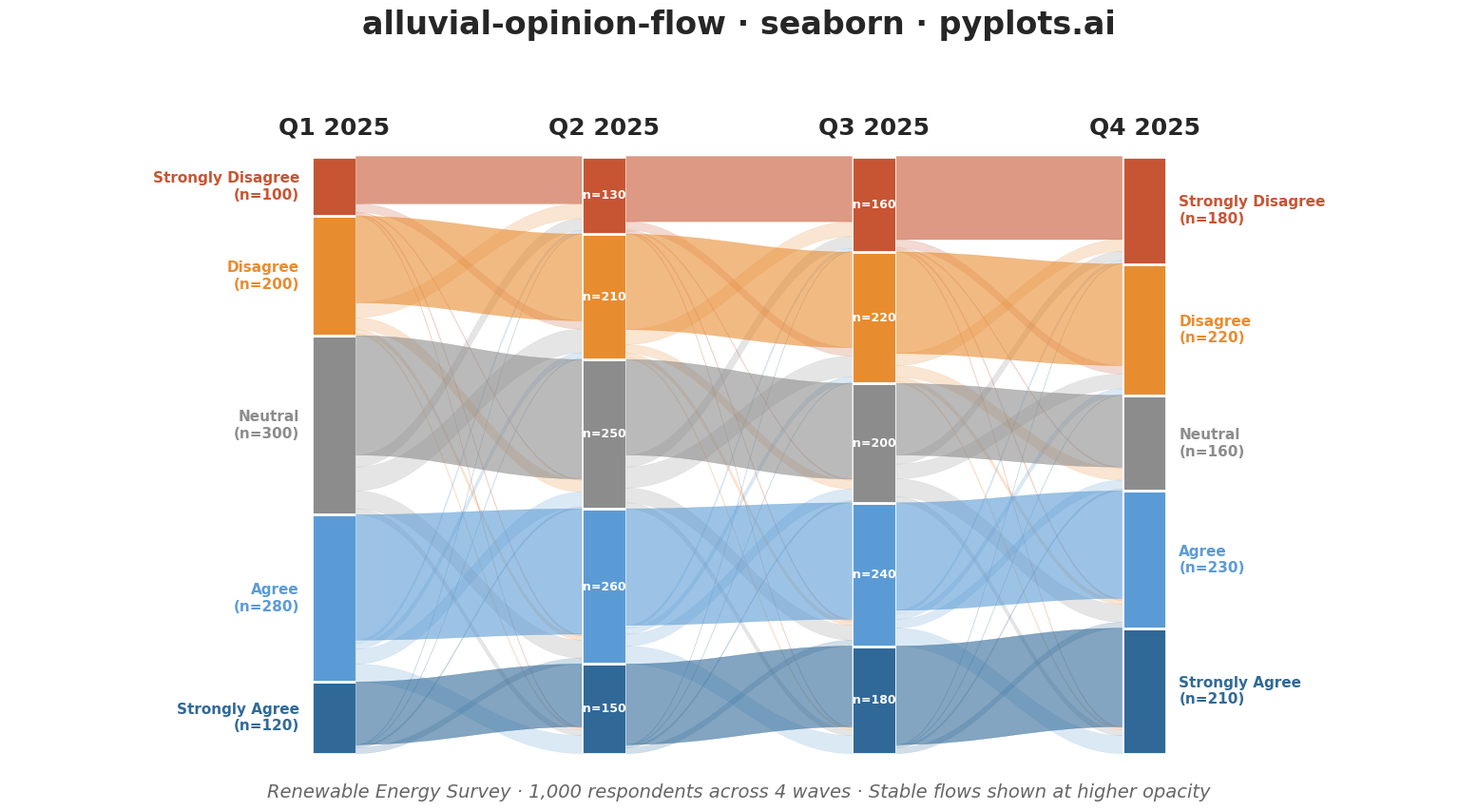

Recreate this plot in Python.
""" pyplots.ai
alluvial-opinion-flow: Opinion Flow Diagram
Library: seaborn 0.13.2 | Python 3.14.3
Quality: 82/100 | Created: 2026-03-03
"""

import matplotlib.patches as mpatches
import matplotlib.pyplot as plt
import numpy as np
import seaborn as sns
from matplotlib.path import Path


# Style
sns.set_style("white")
sns.set_context("talk", font_scale=1.2)

# Data: Survey tracking 1000 respondents on renewable energy support
# across 4 quarterly waves — shows gradual polarization over time
waves = ["Q1 2025", "Q2 2025", "Q3 2025", "Q4 2025"]
categories = ["Strongly Agree", "Agree", "Neutral", "Disagree", "Strongly Disagree"]

# Diverging palette: blues for agreement, gray for neutral, warm tones for disagreement
category_colors = {
    "Strongly Agree": "#306998",
    "Agree": "#5B9BD5",
    "Neutral": "#8C8C8C",
    "Disagree": "#E88C30",
    "Strongly Disagree": "#C75533",
}

# Respondent counts per category at each wave (total = 1000 per wave)
# Pattern: Neutral shrinks as respondents polarize toward extremes
counts = np.array(
    [
        [120, 150, 180, 210],  # Strongly Agree
        [280, 260, 240, 230],  # Agree
        [300, 250, 200, 160],  # Neutral
        [200, 210, 220, 220],  # Disagree
        [100, 130, 160, 180],  # Strongly Disagree
    ]
)

# Flow transitions between consecutive waves
flows = [
    # Q1 → Q2
    {
        ("Strongly Agree", "Strongly Agree"): 105,
        ("Strongly Agree", "Agree"): 10,
        ("Strongly Agree", "Neutral"): 3,
        ("Strongly Agree", "Disagree"): 1,
        ("Strongly Agree", "Strongly Disagree"): 1,
        ("Agree", "Strongly Agree"): 30,
        ("Agree", "Agree"): 210,
        ("Agree", "Neutral"): 25,
        ("Agree", "Disagree"): 10,
        ("Agree", "Strongly Disagree"): 5,
        ("Neutral", "Strongly Agree"): 10,
        ("Neutral", "Agree"): 30,
        ("Neutral", "Neutral"): 200,
        ("Neutral", "Disagree"): 40,
        ("Neutral", "Strongly Disagree"): 20,
        ("Disagree", "Strongly Agree"): 3,
        ("Disagree", "Agree"): 7,
        ("Disagree", "Neutral"): 20,
        ("Disagree", "Disagree"): 145,
        ("Disagree", "Strongly Disagree"): 25,
        ("Strongly Disagree", "Strongly Agree"): 2,
        ("Strongly Disagree", "Agree"): 3,
        ("Strongly Disagree", "Neutral"): 2,
        ("Strongly Disagree", "Disagree"): 14,
        ("Strongly Disagree", "Strongly Disagree"): 79,
    },
    # Q2 → Q3
    {
        ("Strongly Agree", "Strongly Agree"): 135,
        ("Strongly Agree", "Agree"): 10,
        ("Strongly Agree", "Neutral"): 3,
        ("Strongly Agree", "Disagree"): 1,
        ("Strongly Agree", "Strongly Disagree"): 1,
        ("Agree", "Strongly Agree"): 30,
        ("Agree", "Agree"): 195,
        ("Agree", "Neutral"): 20,
        ("Agree", "Disagree"): 10,
        ("Agree", "Strongly Disagree"): 5,
        ("Neutral", "Strongly Agree"): 10,
        ("Neutral", "Agree"): 25,
        ("Neutral", "Neutral"): 160,
        ("Neutral", "Disagree"): 35,
        ("Neutral", "Strongly Disagree"): 20,
        ("Disagree", "Strongly Agree"): 3,
        ("Disagree", "Agree"): 7,
        ("Disagree", "Neutral"): 15,
        ("Disagree", "Disagree"): 160,
        ("Disagree", "Strongly Disagree"): 25,
        ("Strongly Disagree", "Strongly Agree"): 2,
        ("Strongly Disagree", "Agree"): 3,
        ("Strongly Disagree", "Neutral"): 2,
        ("Strongly Disagree", "Disagree"): 14,
        ("Strongly Disagree", "Strongly Disagree"): 109,
    },
    # Q3 → Q4
    {
        ("Strongly Agree", "Strongly Agree"): 165,
        ("Strongly Agree", "Agree"): 10,
        ("Strongly Agree", "Neutral"): 3,
        ("Strongly Agree", "Disagree"): 1,
        ("Strongly Agree", "Strongly Disagree"): 1,
        ("Agree", "Strongly Agree"): 30,
        ("Agree", "Agree"): 180,
        ("Agree", "Neutral"): 15,
        ("Agree", "Disagree"): 10,
        ("Agree", "Strongly Disagree"): 5,
        ("Neutral", "Strongly Agree"): 10,
        ("Neutral", "Agree"): 30,
        ("Neutral", "Neutral"): 120,
        ("Neutral", "Disagree"): 25,
        ("Neutral", "Strongly Disagree"): 15,
        ("Disagree", "Strongly Agree"): 3,
        ("Disagree", "Agree"): 7,
        ("Disagree", "Neutral"): 20,
        ("Disagree", "Disagree"): 170,
        ("Disagree", "Strongly Disagree"): 20,
        ("Strongly Disagree", "Strongly Agree"): 2,
        ("Strongly Disagree", "Agree"): 3,
        ("Strongly Disagree", "Neutral"): 2,
        ("Strongly Disagree", "Disagree"): 14,
        ("Strongly Disagree", "Strongly Disagree"): 139,
    },
]

# Plot
fig, ax = plt.subplots(figsize=(16, 9))

n_waves = len(waves)
x_positions = np.linspace(0, 10, n_waves)
bar_width = 0.55
total_height = 100

# Calculate and draw nodes (stacked bars at each wave)
node_positions = {}

for wave_idx, wave in enumerate(waves):
    x = x_positions[wave_idx]
    wave_total = counts[:, wave_idx].sum()

    y_bottom = 0
    for cat_idx, category in enumerate(categories):
        height = (counts[cat_idx, wave_idx] / wave_total) * total_height
        y_top = y_bottom + height

        node_positions[(wave_idx, category)] = (y_bottom, y_top)

        rect = mpatches.Rectangle(
            (x - bar_width / 2, y_bottom),
            bar_width,
            height,
            facecolor=category_colors[category],
            edgecolor="white",
            linewidth=2,
        )
        ax.add_patch(rect)

        # Labels: category name + count on first/last columns, count inside middle bars
        count_val = counts[cat_idx, wave_idx]

        if wave_idx == 0:
            ax.text(
                x - bar_width / 2 - 0.15,
                (y_bottom + y_top) / 2,
                f"{category}\n(n={count_val})",
                ha="right",
                va="center",
                fontsize=11,
                fontweight="bold",
                color=category_colors[category],
            )
        elif wave_idx == n_waves - 1:
            ax.text(
                x + bar_width / 2 + 0.15,
                (y_bottom + y_top) / 2,
                f"{category}\n(n={count_val})",
                ha="left",
                va="center",
                fontsize=11,
                fontweight="bold",
                color=category_colors[category],
            )
        else:
            if height > 7:
                ax.text(
                    x,
                    (y_bottom + y_top) / 2,
                    f"n={count_val}",
                    ha="center",
                    va="center",
                    fontsize=9,
                    fontweight="semibold",
                    color="white",
                )

        y_bottom = y_top

    # Wave header
    ax.text(x, total_height + 3, wave, ha="center", va="bottom", fontsize=18, fontweight="bold")

# Draw flows between consecutive waves
# Draw changers first (low opacity), then stable flows on top (high opacity)
for flow_idx, flow_dict in enumerate(flows):
    x0 = x_positions[flow_idx]
    x1 = x_positions[flow_idx + 1]

    wave0_total = counts[:, flow_idx].sum()
    wave1_total = counts[:, flow_idx + 1].sum()

    # Sort: changers first, stable last (so stable draws on top)
    sorted_flows = sorted(flow_dict.items(), key=lambda item: item[0][0] == item[0][1])

    source_offsets = {cat: node_positions[(flow_idx, cat)][0] for cat in categories}
    target_offsets = {cat: node_positions[(flow_idx + 1, cat)][0] for cat in categories}

    for (source_cat, target_cat), flow_value in sorted_flows:
        if flow_value <= 0:
            continue

        source_height = (flow_value / wave0_total) * total_height
        target_height = (flow_value / wave1_total) * total_height

        y0_bot = source_offsets[source_cat]
        y0_top = y0_bot + source_height
        y1_bot = target_offsets[target_cat]
        y1_top = y1_bot + target_height

        # Bezier curved band
        band_x0 = x0 + bar_width / 2
        band_x1 = x1 - bar_width / 2
        cx0 = band_x0 + 0.4 * (band_x1 - band_x0)
        cx1 = band_x0 + 0.6 * (band_x1 - band_x0)

        verts = [
            (band_x0, y0_bot),
            (cx0, y0_bot),
            (cx1, y1_bot),
            (band_x1, y1_bot),
            (band_x1, y1_top),
            (cx1, y1_top),
            (cx0, y0_top),
            (band_x0, y0_top),
            (band_x0, y0_bot),
        ]
        codes = [
            Path.MOVETO,
            Path.CURVE4,
            Path.CURVE4,
            Path.CURVE4,
            Path.LINETO,
            Path.CURVE4,
            Path.CURVE4,
            Path.CURVE4,
            Path.CLOSEPOLY,
        ]
        path = Path(verts, codes)

        # Stable flows (same category) get high opacity; changers get low opacity
        is_stable = source_cat == target_cat
        alpha = 0.60 if is_stable else 0.22

        color = category_colors[source_cat]
        patch = mpatches.PathPatch(path, facecolor=color, edgecolor=color, linewidth=0.3, alpha=alpha)
        ax.add_patch(patch)

        source_offsets[source_cat] = y0_top
        target_offsets[target_cat] = y1_top

# Style
ax.set_xlim(-4.0, 14.0)
ax.set_ylim(-8, 115)
ax.set_aspect("auto")
ax.set_xticks([])
ax.set_yticks([])
for spine in ax.spines.values():
    spine.set_visible(False)
ax.set_facecolor("white")
fig.patch.set_facecolor("white")

ax.set_title("alluvial-opinion-flow · seaborn · pyplots.ai", fontsize=24, fontweight="bold", pad=25)

ax.text(
    5,
    -5,
    "Renewable Energy Survey · 1,000 respondents across 4 waves · Stable flows shown at higher opacity",
    ha="center",
    va="top",
    fontsize=14,
    color="#666666",
    style="italic",
)

plt.tight_layout()
plt.savefig("plot.png", dpi=300, bbox_inches="tight", facecolor="white")
